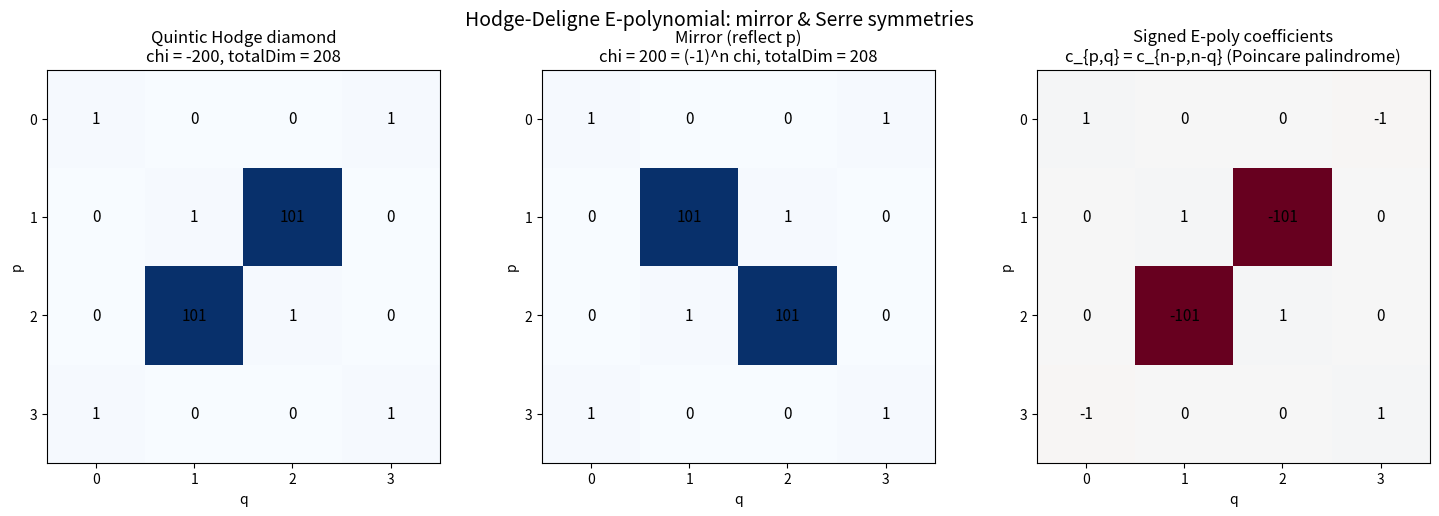

The script that saved this image:
"""
Visualization: Hodge diamonds, their mirrors, and the E-polynomial coefficient
symmetry imposed by the functional equations.

Produces a figure with three panels:
  (1) the Hodge diamond of the quintic threefold as a heatmap;
  (2) its mirror (reflection of the p-index), illustrating totalDim invariance
      and the (-1)^n Euler-characteristic sign flip;
  (3) the signed E-polynomial coefficient grid c_{p,q} = (-1)^(p+q) h^{p,q},
      annotated with the Serre/Poincare palindromic symmetry c_{p,q}=c_{n-p,n-q}.

Requires matplotlib + numpy. Run:  python visualization.py
"""

from __future__ import annotations

from typing import Dict, Tuple

import numpy as np
import matplotlib.pyplot as plt


def quintic_table() -> Tuple[int, Dict[Tuple[int, int], int]]:
    n = 3
    table = {
        (0, 0): 1, (3, 3): 1,
        (3, 0): 1, (0, 3): 1,
        (1, 1): 1, (2, 2): 1,
        (2, 1): 101, (1, 2): 101,
    }
    return n, table


def grid(n: int, table: Dict[Tuple[int, int], int]) -> np.ndarray:
    M = np.zeros((n + 1, n + 1), dtype=int)
    for (p, q), v in table.items():
        M[p, q] = v
    return M


def mirror_grid(M: np.ndarray) -> np.ndarray:
    # mirror reflects the p (row) index: h'^{p,q} = h^{n-p,q}
    return M[::-1, :].copy()


def signed_grid(M: np.ndarray) -> np.ndarray:
    n = M.shape[0] - 1
    S = np.zeros_like(M)
    for p in range(n + 1):
        for q in range(n + 1):
            S[p, q] = ((-1) ** (p + q)) * M[p, q]
    return S


def euler_char(M: np.ndarray) -> int:
    return int(signed_grid(M).sum())


def annotate(ax, M: np.ndarray) -> None:
    n = M.shape[0] - 1
    for p in range(n + 1):
        for q in range(n + 1):
            ax.text(q, p, str(M[p, q]), ha="center", va="center",
                    color="black", fontsize=11)
    ax.set_xticks(range(n + 1))
    ax.set_yticks(range(n + 1))
    ax.set_xlabel("q")
    ax.set_ylabel("p")


def main() -> None:
    n, table = quintic_table()
    M = grid(n, table)
    Mm = mirror_grid(M)
    S = signed_grid(M)

    fig, axes = plt.subplots(1, 3, figsize=(15, 5))

    axes[0].imshow(M, cmap="Blues")
    annotate(axes[0], M)
    axes[0].set_title(f"Quintic Hodge diamond\nchi = {euler_char(M)}, "
                      f"totalDim = {int(M.sum())}")

    axes[1].imshow(Mm, cmap="Blues")
    annotate(axes[1], Mm)
    axes[1].set_title(f"Mirror (reflect p)\nchi = {euler_char(Mm)} = (-1)^n chi, "
                      f"totalDim = {int(Mm.sum())}")

    vmax = np.abs(S).max()
    axes[2].imshow(S, cmap="RdBu", vmin=-vmax, vmax=vmax)
    annotate(axes[2], S)
    axes[2].set_title("Signed E-poly coefficients\nc_{p,q} = c_{n-p,n-q} "
                      "(Poincare palindrome)")

    fig.suptitle("Hodge-Deligne E-polynomial: mirror & Serre symmetries",
                 fontsize=14)
    fig.tight_layout()
    fig.savefig("hodge_epolynomial.png", dpi=150)
    print("Saved hodge_epolynomial.png")


if __name__ == "__main__":
    main()
